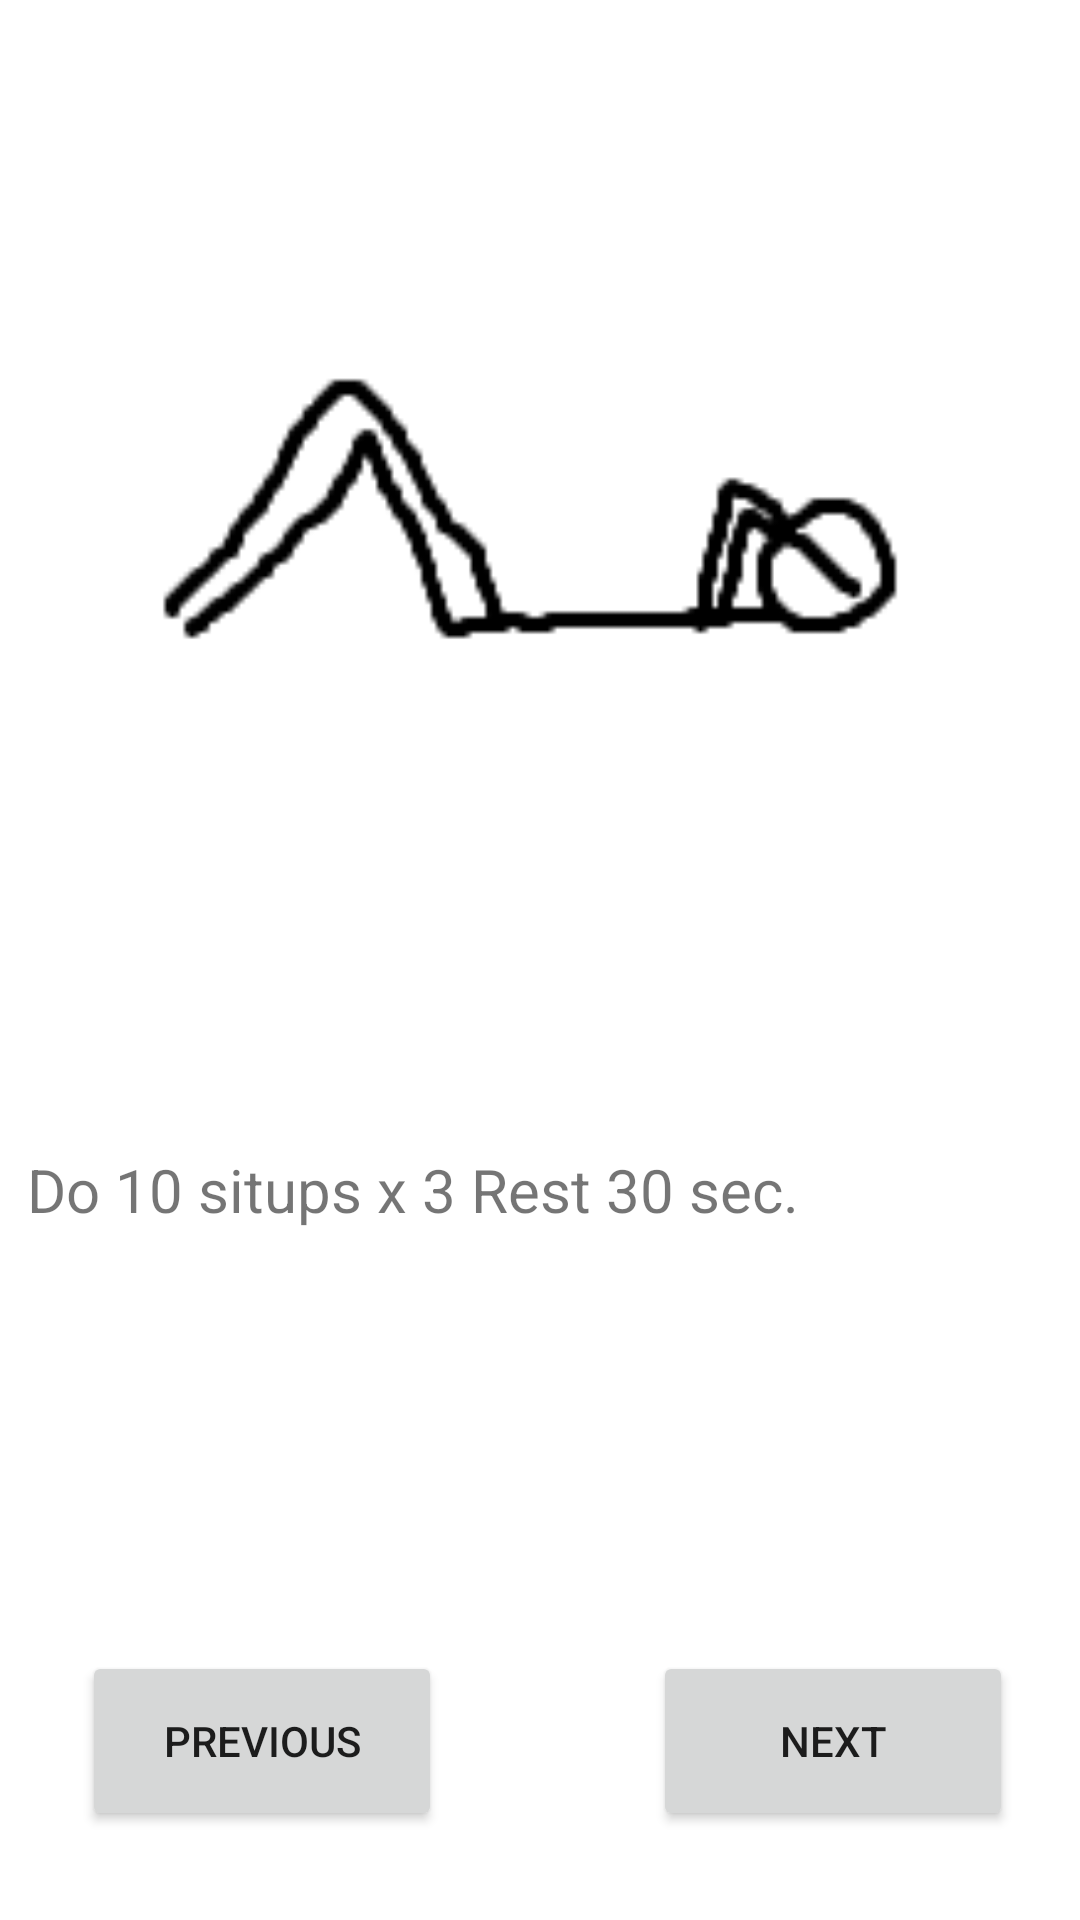

Produce the Android XML layout that renders to this screen, including the resource entries it uses.
<!-- AndroidManifest.xml: application theme Theme.Jakku -->
<!-- res/layout/activity_pass1.xml -->
<?xml version="1.0" encoding="utf-8"?>
<androidx.constraintlayout.widget.ConstraintLayout xmlns:android="http://schemas.android.com/apk/res/android"
    xmlns:app="http://schemas.android.com/apk/res-auto"
    xmlns:tools="http://schemas.android.com/tools"
    android:layout_width="match_parent"
    android:layout_height="match_parent"
    tools:context=".Pass1">

    <ImageView
        android:id="@+id/trainingImg"
        android:layout_width="260dp"
        android:layout_height="234dp"
        android:layout_marginTop="60dp"
        android:layout_marginBottom="89dp"
        app:layout_constraintBottom_toTopOf="@+id/pass_instruction"
        app:layout_constraintEnd_toEndOf="parent"
        app:layout_constraintStart_toStartOf="parent"
        app:layout_constraintTop_toTopOf="parent"
        app:srcCompat="@drawable/situp" />

    <TextView
        android:id="@+id/pass_instruction"
        android:layout_width="342dp"
        android:layout_height="0dp"
        android:layout_marginBottom="215dp"
        android:text="Do 10 situps x 3 Rest 30 sec."
        android:textSize="20sp"
        app:layout_constraintBottom_toBottomOf="parent"
        app:layout_constraintEnd_toEndOf="parent"
        app:layout_constraintHorizontal_bias="0.492"
        app:layout_constraintStart_toStartOf="parent"
        app:layout_constraintTop_toBottomOf="@+id/trainingImg" />

    <Button
        android:id="@+id/nextButton"
        android:layout_width="120dp"
        android:layout_height="60dp"
        android:text="Next"
        app:layout_constraintBottom_toBottomOf="parent"
        app:layout_constraintEnd_toEndOf="parent"
        app:layout_constraintHorizontal_bias="0.907"
        app:layout_constraintStart_toStartOf="parent"
        app:layout_constraintTop_toTopOf="parent"
        app:layout_constraintVertical_bias="0.949" />

    <Button
        android:id="@+id/prevButton"
        android:layout_width="120dp"
        android:layout_height="60dp"
        android:layout_marginStart="16dp"
        android:text="Previous"
        app:layout_constraintBottom_toBottomOf="parent"
        app:layout_constraintEnd_toStartOf="@+id/nextButton"
        app:layout_constraintHorizontal_bias="0.14"
        app:layout_constraintStart_toStartOf="parent"
        app:layout_constraintTop_toTopOf="parent"
        app:layout_constraintVertical_bias="0.949" />
</androidx.constraintlayout.widget.ConstraintLayout>
<!-- resources referenced by this layout -->
<resources>
  <!-- drawable situp: png bitmap (drawable-v24, 1663 bytes) -->
  <style name="Theme.Jakku" parent="Theme.MaterialComponents.DayNight.DarkActionBar">
          
          <item name="colorPrimary">@color/purple_500</item>
          <item name="colorPrimaryVariant">@color/purple_700</item>
          <item name="colorOnPrimary">@color/white</item>
          
          <item name="colorSecondary">@color/teal_200</item>
          <item name="colorSecondaryVariant">@color/teal_700</item>
          <item name="colorOnSecondary">@color/black</item>
          
          <item name="android:statusBarColor" tools:targetApi="l">?attr/colorPrimaryVariant</item>
          
      </style>
  <!-- not gathered from this repository: default colours our renderer supplied (Android Studio template values) -->
  <color name="purple_500">#FF6200EE</color>
  <color name="purple_700">#FF3700B3</color>
  <color name="teal_200">#FF03DAC5</color>
  <color name="teal_700">#FF018786</color>
  <color name="black">#FF000000</color>
  <color name="white">#FFFFFFFF</color>
</resources>
